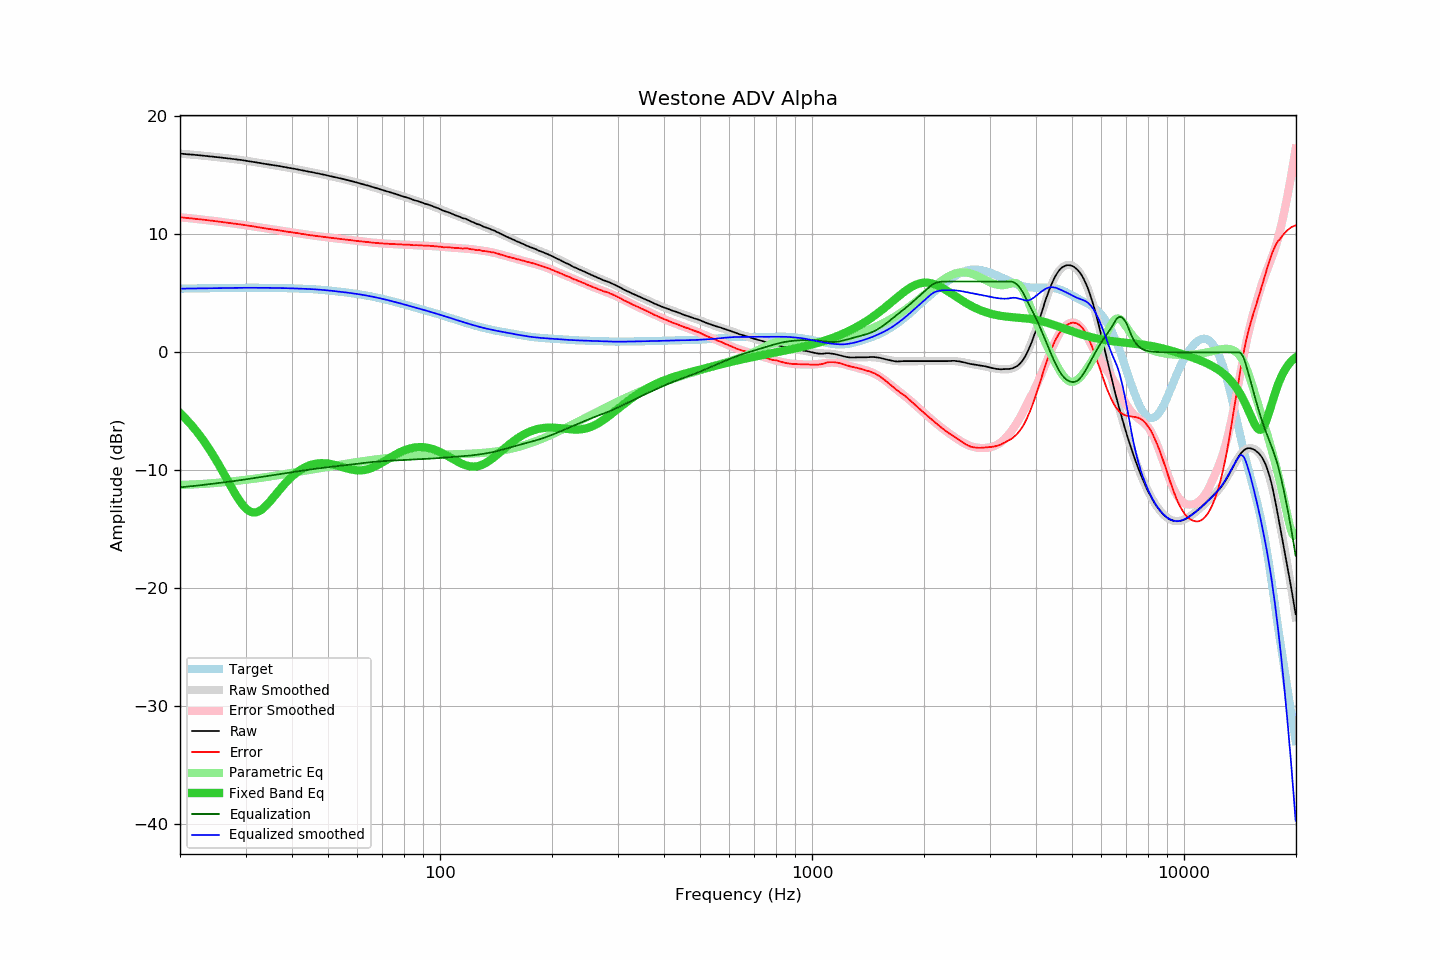

The table this chart was drawn from, first rows:
frequency, raw, error, smoothed, error_smoothed, equalization, parametric_eq, equalized_raw, equalized_smoothed, target
20.00, 16.84, 11.45, 16.84, 11.45, -11.45, -5.15, 5.40, 5.40, 5.40
20.20, 16.83, 11.44, 16.83, 11.43, -11.43, -5.29, 5.40, 5.40, 5.40
20.40, 16.82, 11.42, 16.82, 11.42, -11.42, -5.42, 5.40, 5.40, 5.40
20.61, 16.81, 11.40, 16.81, 11.41, -11.41, -5.56, 5.40, 5.40, 5.40
20.81, 16.79, 11.39, 16.80, 11.39, -11.39, -5.70, 5.40, 5.40, 5.40
21.02, 16.78, 11.38, 16.79, 11.38, -11.38, -5.85, 5.40, 5.41, 5.41
21.23, 16.77, 11.37, 16.78, 11.37, -11.37, -6.00, 5.41, 5.41, 5.41
21.44, 16.76, 11.35, 16.76, 11.35, -11.35, -6.15, 5.41, 5.41, 5.41
21.66, 16.75, 11.34, 16.75, 11.34, -11.34, -6.31, 5.42, 5.41, 5.41
21.87, 16.74, 11.33, 16.74, 11.32, -11.32, -6.48, 5.42, 5.41, 5.42
22.09, 16.72, 11.31, 16.73, 11.31, -11.31, -6.65, 5.41, 5.42, 5.42
22.31, 16.71, 11.29, 16.71, 11.29, -11.29, -6.82, 5.42, 5.42, 5.42
22.54, 16.70, 11.28, 16.70, 11.28, -11.28, -7.00, 5.42, 5.42, 5.42
22.76, 16.68, 11.26, 16.69, 11.26, -11.26, -7.18, 5.42, 5.42, 5.42
22.99, 16.67, 11.25, 16.68, 11.25, -11.25, -7.36, 5.43, 5.43, 5.43
23.22, 16.66, 11.24, 16.66, 11.23, -11.23, -7.56, 5.43, 5.43, 5.43
23.45, 16.64, 11.22, 16.65, 11.22, -11.22, -7.75, 5.43, 5.43, 5.43
23.69, 16.63, 11.20, 16.63, 11.20, -11.20, -7.95, 5.43, 5.43, 5.43
23.92, 16.61, 11.18, 16.62, 11.19, -11.19, -8.16, 5.43, 5.43, 5.43
24.16, 16.60, 11.17, 16.61, 11.17, -11.17, -8.37, 5.44, 5.44, 5.44
24.40, 16.59, 11.16, 16.59, 11.15, -11.15, -8.59, 5.44, 5.44, 5.44
24.65, 16.57, 11.13, 16.58, 11.14, -11.14, -8.81, 5.44, 5.44, 5.44
24.89, 16.56, 11.12, 16.56, 11.12, -11.12, -9.03, 5.45, 5.44, 5.44
25.14, 16.54, 11.10, 16.55, 11.10, -11.10, -9.26, 5.44, 5.45, 5.45
25.39, 16.53, 11.09, 16.53, 11.08, -11.08, -9.50, 5.45, 5.45, 5.45
25.65, 16.51, 11.06, 16.52, 11.07, -11.07, -9.74, 5.45, 5.45, 5.45
25.91, 16.50, 11.05, 16.50, 11.05, -11.05, -9.98, 5.46, 5.45, 5.45
26.16, 16.48, 11.03, 16.49, 11.03, -11.03, -10.22, 5.45, 5.45, 5.45
26.43, 16.46, 11.01, 16.47, 11.01, -11.01, -10.46, 5.45, 5.46, 5.46
26.69, 16.45, 11.00, 16.45, 11.00, -11.00, -10.71, 5.46, 5.46, 5.46
26.96, 16.43, 10.97, 16.44, 10.98, -10.98, -10.96, 5.46, 5.46, 5.46
27.23, 16.42, 10.96, 16.42, 10.96, -10.96, -11.20, 5.46, 5.46, 5.46
27.50, 16.40, 10.94, 16.41, 10.94, -10.94, -11.45, 5.46, 5.46, 5.46
27.77, 16.38, 10.92, 16.39, 10.93, -10.93, -11.69, 5.46, 5.46, 5.46
28.05, 16.37, 10.91, 16.37, 10.91, -10.91, -11.92, 5.47, 5.47, 5.47
28.33, 16.35, 10.89, 16.35, 10.89, -10.89, -12.15, 5.47, 5.47, 5.47
28.62, 16.33, 10.87, 16.34, 10.87, -10.87, -12.37, 5.47, 5.47, 5.47
28.90, 16.32, 10.86, 16.32, 10.85, -10.85, -12.57, 5.47, 5.47, 5.47
29.19, 16.30, 10.83, 16.30, 10.83, -10.83, -12.77, 5.47, 5.47, 5.47
29.48, 16.28, 10.81, 16.28, 10.81, -10.81, -12.94, 5.47, 5.47, 5.47
29.78, 16.26, 10.79, 16.26, 10.79, -10.79, -13.10, 5.48, 5.47, 5.47
30.08, 16.24, 10.76, 16.24, 10.77, -10.77, -13.24, 5.47, 5.47, 5.47
30.38, 16.21, 10.74, 16.22, 10.75, -10.75, -13.36, 5.47, 5.47, 5.47
30.68, 16.19, 10.72, 16.20, 10.73, -10.73, -13.45, 5.47, 5.47, 5.47
30.99, 16.17, 10.70, 16.18, 10.70, -10.70, -13.52, 5.47, 5.47, 5.47
31.30, 16.15, 10.68, 16.15, 10.68, -10.68, -13.56, 5.47, 5.47, 5.47
31.61, 16.13, 10.66, 16.13, 10.66, -10.66, -13.58, 5.47, 5.47, 5.47
31.93, 16.11, 10.64, 16.11, 10.64, -10.64, -13.57, 5.48, 5.47, 5.47
32.24, 16.08, 10.61, 16.09, 10.62, -10.62, -13.54, 5.47, 5.47, 5.47
32.57, 16.06, 10.59, 16.06, 10.60, -10.60, -13.48, 5.47, 5.47, 5.47
32.89, 16.04, 10.57, 16.04, 10.57, -10.57, -13.41, 5.47, 5.47, 5.47
33.22, 16.01, 10.55, 16.02, 10.55, -10.55, -13.31, 5.46, 5.47, 5.47
33.55, 15.99, 10.53, 16.00, 10.53, -10.53, -13.20, 5.46, 5.47, 5.47
33.89, 15.97, 10.51, 15.98, 10.51, -10.51, -13.08, 5.46, 5.47, 5.47
34.23, 15.95, 10.49, 15.96, 10.49, -10.49, -12.94, 5.46, 5.47, 5.47
34.57, 15.93, 10.47, 15.94, 10.47, -10.47, -12.79, 5.46, 5.46, 5.47
34.92, 15.91, 10.45, 15.91, 10.45, -10.45, -12.64, 5.46, 5.46, 5.46
35.27, 15.89, 10.43, 15.89, 10.43, -10.43, -12.48, 5.46, 5.46, 5.46
35.62, 15.87, 10.41, 15.87, 10.41, -10.41, -12.31, 5.46, 5.46, 5.46
35.97, 15.85, 10.40, 15.85, 10.39, -10.39, -12.15, 5.46, 5.46, 5.46
... 635 more rows
